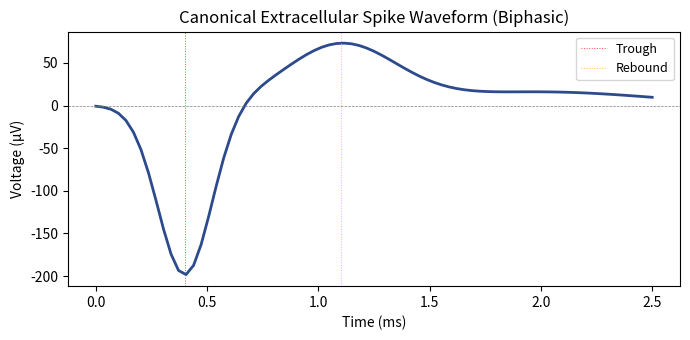
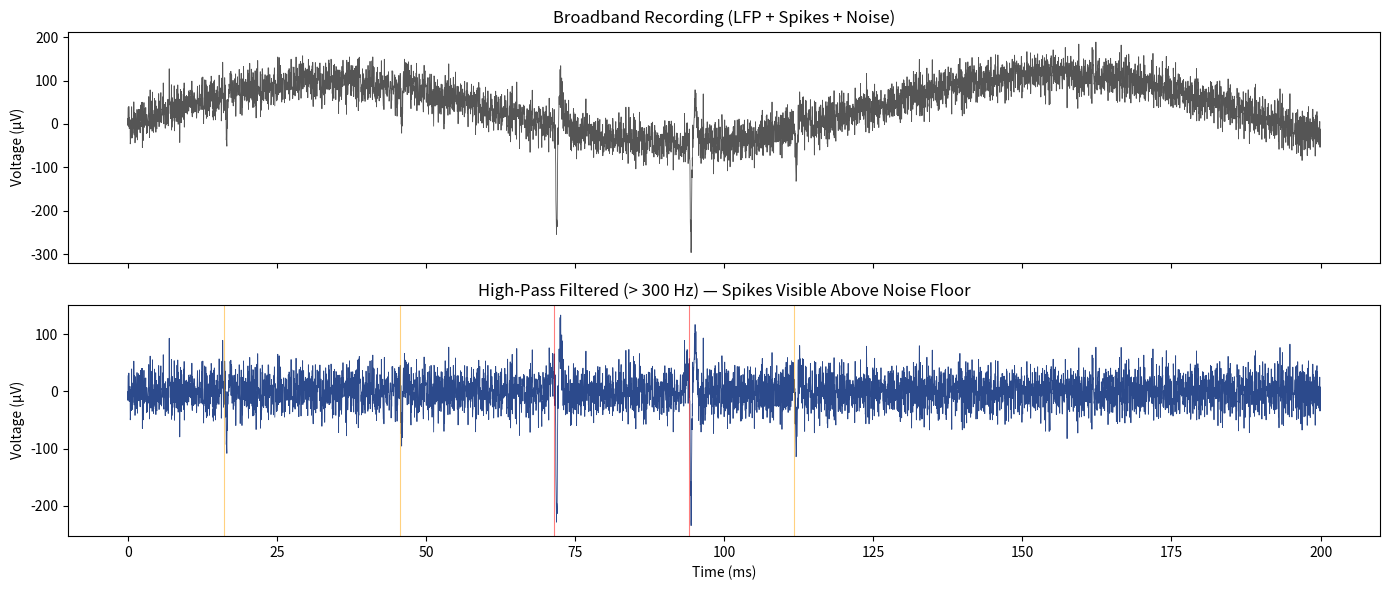
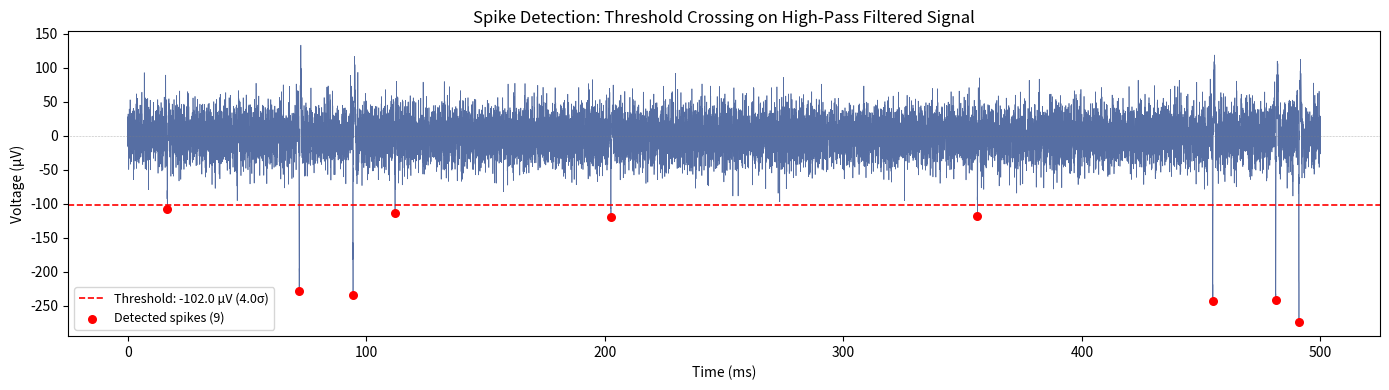
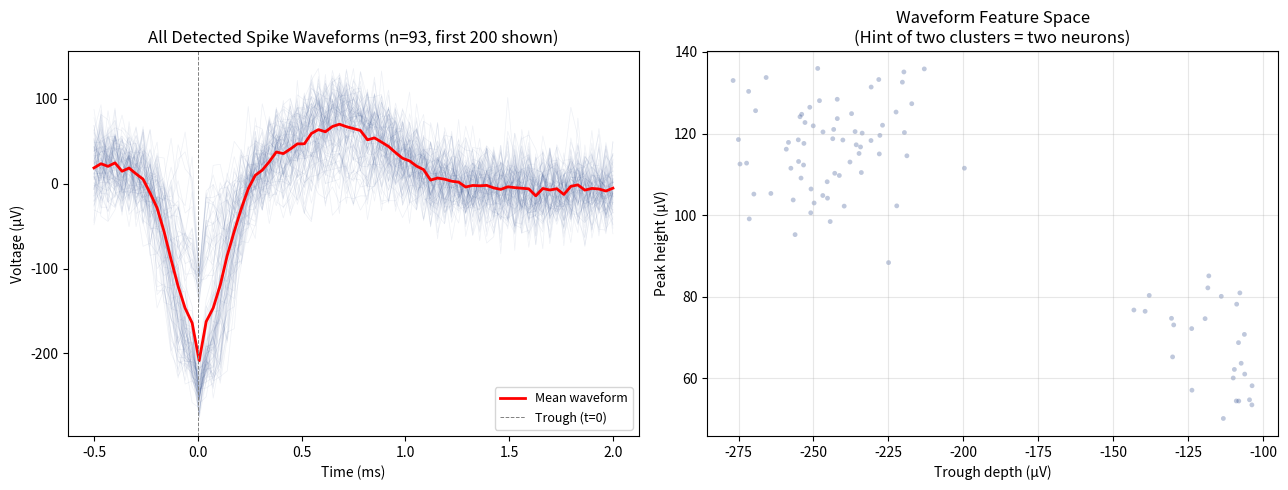
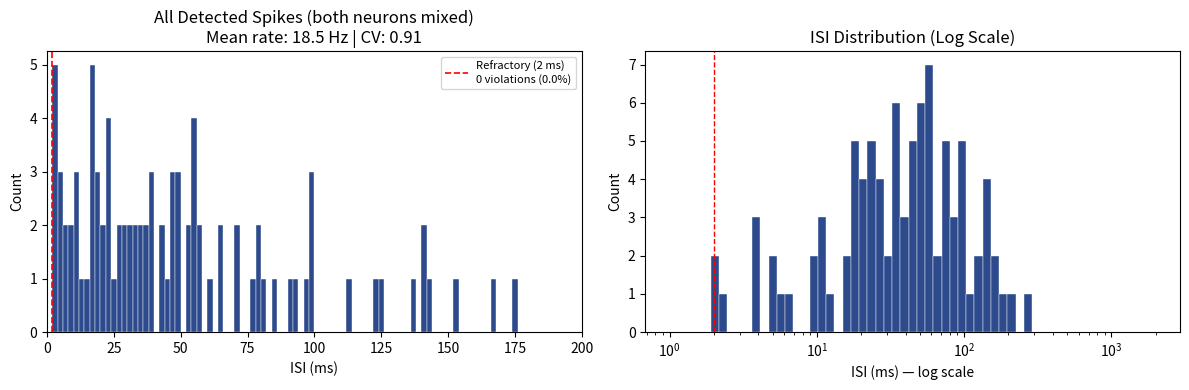
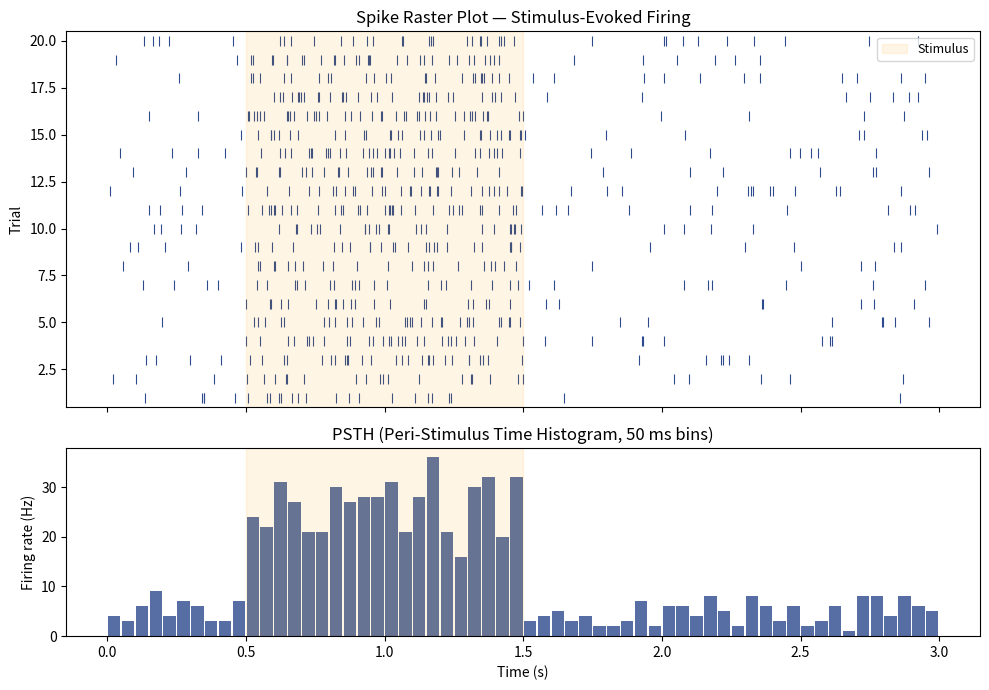

Here is the Python script that generated these plots, in order:
"""
Lecture 10.6: Spike Detection from Raw Voltage Traces
"""

import matplotlib.pyplot as plt
import numpy as np

# from scipy import signal as sp_signal
from scipy.signal import butter, sosfiltfilt

np.random.seed(42)
fs = 30000  # Hz — standard spike sorting sampling rate
duration = 5  # seconds
t = np.arange(0, duration, 1 / fs)
n_samples = len(t)

print(f"Recording: {n_samples:,} samples at {fs} Hz ({duration} s)")
print(f"Time resolution: {1 / fs * 1000:.4f} ms per sample\n")


def make_spike_waveform(fs, duration_ms=2.5, amplitude=200):
    """
    Generate a realistic biphasic extracellular spike waveform.

    The waveform has a sharp negative trough (~0.4 ms post-onset),
    a positive rebound (~1.0 ms post-onset), and a slow return to baseline.

    Parameters
    ----------
    fs : float
        Sampling rate in Hz
    duration_ms : float
        Total waveform duration in milliseconds
    amplitude : float
        Peak-to-trough amplitude in µV

    Returns
    -------
    np.ndarray
        Spike waveform array
    """
    n = int(duration_ms * fs / 1000)
    t_wf = np.linspace(0, duration_ms, n)

    # Biphasic shape: negative trough + positive rebound
    trough = -amplitude * np.exp(-((t_wf - 0.4) ** 2) / (2 * 0.12**2))
    rebound = amplitude * 0.35 * np.exp(-((t_wf - 1.1) ** 2) / (2 * 0.25**2))
    slow_pos = amplitude * 0.08 * np.exp(-((t_wf - 2.0) ** 2) / (2 * 0.5**2))

    waveform = trough + rebound + slow_pos
    return waveform


# Visualize the canonical spike waveform
wf = make_spike_waveform(fs, amplitude=200)
t_wf_ms = np.linspace(0, 2.5, len(wf))

plt.figure(figsize=(7, 3.5))
plt.plot(t_wf_ms, wf, color="#2c4a8c", linewidth=2.0)
plt.axhline(0, color="gray", linewidth=0.5, linestyle="--")
plt.xlabel("Time (ms)")
plt.ylabel("Voltage (µV)")
plt.title("Canonical Extracellular Spike Waveform (Biphasic)")
plt.axvline(0.4, color="red", linewidth=0.7, linestyle=":", alpha=0.7, label="Trough")
plt.axvline(1.1, color="orange", linewidth=0.7, linestyle=":", alpha=0.7, label="Rebound")
plt.legend(fontsize=9)
plt.tight_layout()
plt.savefig("figure_10-6-1_spike_waveform_template.png", dpi=150)
print()


def simulate_neuron_spikes(firing_rate, duration, fs, refractory_ms=2.0, seed=None):
    """
    Generate spike times for a simulated neuron using a refractory Poisson process.

    Parameters
    ----------
    firing_rate : float
        Mean firing rate in Hz
    duration : float
        Recording duration in seconds
    fs : float
        Sampling rate in Hz
    refractory_ms : float
        Absolute refractory period in milliseconds
    seed : int, optional
        Random seed for reproducibility

    Returns
    -------
    np.ndarray
        Array of spike times in seconds
    """
    rng = np.random.default_rng(seed)
    refractory_s = refractory_ms / 1000
    spike_times = []
    t_now = rng.exponential(1 / firing_rate)  # first spike

    while t_now < duration:
        spike_times.append(t_now)
        # Next spike: refractory + exponential waiting time
        isi = refractory_s + rng.exponential(1 / firing_rate)
        t_now += isi

    return np.array(spike_times)


# Two neurons: one close (large amplitude), one farther (small amplitude)
spike_times_1 = simulate_neuron_spikes(firing_rate=15, duration=duration, fs=fs, seed=1)
spike_times_2 = simulate_neuron_spikes(firing_rate=8, duration=duration, fs=fs, seed=2)

print(f"Neuron 1: {len(spike_times_1)} spikes, mean rate = {len(spike_times_1) / duration:.1f} Hz")
print(f"Neuron 2: {len(spike_times_2)} spikes, mean rate = {len(spike_times_2) / duration:.1f} Hz")

# Build the full broadband recording
wf_template_1 = make_spike_waveform(fs, amplitude=250)  # large, close neuron
wf_template_2 = make_spike_waveform(fs, amplitude=90)  # small, farther neuron
wf_len = len(wf_template_1)

# Start with thermal noise
noise_std = 25  # µV — typical electrode noise floor
raw_signal = noise_std * np.random.randn(n_samples)

# Add LFP background (low frequency, large amplitude)
lfp_bg = 80 * np.sin(2 * np.pi * 8 * t) + 40 * np.sin(2 * np.pi * 2 * t)
raw_signal += lfp_bg


# Embed spike waveforms at the simulated spike times
def embed_waveforms(signal, spike_times, waveform, fs):
    """Insert spike waveforms into the signal at the given spike times."""
    for st in spike_times:
        idx = int(st * fs)
        end = idx + len(waveform)
        if end < len(signal):
            signal[idx:end] += waveform
    return signal


raw_signal = embed_waveforms(raw_signal, spike_times_1, wf_template_1, fs)
raw_signal = embed_waveforms(raw_signal, spike_times_2, wf_template_2, fs)

print(f"\nRaw broadband signal: {len(raw_signal):,} samples")
print(f"Signal std: {np.std(raw_signal):.1f} µV")
print(f"Signal range: [{raw_signal.min():.1f}, {raw_signal.max():.1f}] µV")

# ---------------------------------------------
# High-Pass Filtering to Isolate Spike Activity


def highpass_filter(signal, cutoff_hz, fs, order=4):
    """Apply a zero-phase high-pass Butterworth filter."""
    nyquist = fs / 2
    sos = butter(order, cutoff_hz / nyquist, btype="high", output="sos")
    return sosfiltfilt(sos, signal)


# High-pass filter above 300 Hz to isolate spike activity
hp_signal = highpass_filter(raw_signal, cutoff_hz=300, fs=fs)

print(f"High-pass filtered signal std: {np.std(hp_signal):.1f} µV")

# Visualize 200 ms of raw and filtered signals
window_ms = 200
window_samples = int(window_ms * fs / 1000)
t_ms = t[:window_samples] * 1000

fig, axes = plt.subplots(2, 1, figsize=(14, 6), sharex=True)

axes[0].plot(t_ms, raw_signal[:window_samples], color="#555555", linewidth=0.6)
axes[0].set_ylabel("Voltage (µV)")
axes[0].set_title("Broadband Recording (LFP + Spikes + Noise)")

axes[1].plot(t_ms, hp_signal[:window_samples], color="#2c4a8c", linewidth=0.6)
axes[1].set_ylabel("Voltage (µV)")
axes[1].set_xlabel("Time (ms)")
axes[1].set_title("High-Pass Filtered (> 300 Hz) — Spikes Visible Above Noise Floor")

# Mark known spike times from neuron 1 that fall in this window
for st in spike_times_1:
    st_ms = st * 1000
    if st_ms < window_ms:
        axes[1].axvline(st_ms, color="red", alpha=0.5, linewidth=0.8)
for st in spike_times_2:
    st_ms = st * 1000
    if st_ms < window_ms:
        axes[1].axvline(st_ms, color="orange", alpha=0.5, linewidth=0.8)

plt.tight_layout()
plt.savefig("figure_10-6-2_raw_vs_highpass.png", dpi=150)
print()

# -------------------------------
# Threshold-Based Spike Detection


def estimate_noise_std(signal):
    """
    Robust noise standard deviation estimate using the median absolute deviation.
    Insensitive to spike contamination of the signal.

    Reference: Quiroga et al., Neural Computation, 2004.
    """
    return np.median(np.abs(signal)) / 0.6745


def detect_spikes(signal, fs, threshold_multiplier=4.0, refractory_ms=2.0):
    """
    Detect spikes by negative threshold crossing with refractory period.

    Parameters
    ----------
    signal : np.ndarray
        High-pass filtered voltage trace
    fs : float
        Sampling rate in Hz
    threshold_multiplier : float
        Threshold = -threshold_multiplier * noise_std
        4.0 is the standard default (Quiroga et al. 2004)
    refractory_ms : float
        Minimum inter-spike interval in milliseconds

    Returns
    -------
    spike_samples : np.ndarray
        Sample indices of detected spike peaks
    threshold : float
        Threshold value used (in µV)
    noise_std : float
        Estimated noise standard deviation
    """
    noise_std = estimate_noise_std(signal)
    threshold = -threshold_multiplier * noise_std

    refractory_samples = int(refractory_ms * fs / 1000)

    spike_samples = []
    i = 0

    while i < len(signal) - 1:
        # Detect negative threshold crossing
        if signal[i] <= threshold:
            # Find the minimum (trough) within the next 2 ms
            search_end = min(i + int(2 * fs / 1000), len(signal))
            local_min_idx = i + np.argmin(signal[i:search_end])
            spike_samples.append(local_min_idx)
            # Enforce refractory period
            i = local_min_idx + refractory_samples
        else:
            i += 1

    return np.array(spike_samples), threshold, noise_std


# Detect spikes
spike_samples, threshold, noise_std = detect_spikes(hp_signal, fs, threshold_multiplier=4.0)
spike_times_detected = spike_samples / fs

print(f"Noise std estimate: {noise_std:.2f} µV")
print(f"Detection threshold: {threshold:.2f} µV")
print(f"Detected spikes: {len(spike_samples)}")
print(f"True spikes (both neurons): {len(spike_times_1) + len(spike_times_2)}")


# Evaluate detection accuracy
def count_matches(detected_times, true_times, tolerance_ms=1.5):
    """Count how many detected spikes match a true spike within tolerance."""
    tolerance_s = tolerance_ms / 1000
    matches = 0
    for dt in detected_times:
        if np.any(np.abs(true_times - dt) <= tolerance_s):
            matches += 1
    return matches


n_true_total = len(spike_times_1) + len(spike_times_2)
n_detected = len(spike_times_detected)
n_true_hits = count_matches(spike_times_detected, np.concatenate([spike_times_1, spike_times_2]))

precision = n_true_hits / n_detected if n_detected > 0 else 0
recall = n_true_hits / n_true_total if n_true_total > 0 else 0

print("\nDetection performance (tolerance: 1.5 ms):")
print(f"  Precision: {precision:.3f}  ({n_true_hits}/{n_detected} detected were real)")
print(f"  Recall:    {recall:.3f}  ({n_true_hits}/{n_true_total} real spikes found)")
print(f"  F1 score:  {2 * precision * recall / (precision + recall):.3f}\n")

# -----------------------------------
# Visualizing Detection on the Signal

# Plot detection results over a 500 ms window
window_ms = 500
window_samples = int(window_ms * fs / 1000)
t_ms_500 = t[:window_samples] * 1000

fig, ax = plt.subplots(figsize=(14, 4))
ax.plot(t_ms_500, hp_signal[:window_samples], color="#2c4a8c", linewidth=0.5, alpha=0.8)
ax.axhline(
    threshold,
    color="red",
    linewidth=1.2,
    linestyle="--",
    label=f"Threshold: {threshold:.1f} µV ({4.0}σ)",
)
ax.axhline(0, color="gray", linewidth=0.4, linestyle=":")

# Mark detected spikes
detected_in_window = spike_samples[spike_samples < window_samples]
ax.scatter(
    detected_in_window / fs * 1000,
    hp_signal[detected_in_window],
    color="red",
    s=30,
    zorder=5,
    label=f"Detected spikes ({len(detected_in_window)})",
)

ax.set_xlabel("Time (ms)")
ax.set_ylabel("Voltage (µV)")
ax.set_title("Spike Detection: Threshold Crossing on High-Pass Filtered Signal")
ax.legend(fontsize=9)
plt.tight_layout()
plt.savefig("figure_10-6-3_spike_detection_result.png", dpi=150)
print()

# ---------------------------------------
# Extracting and Aligning Spike Waveforms


def extract_waveforms(signal, spike_samples, fs, pre_ms=0.5, post_ms=2.0):
    """
    Extract spike waveform snippets centered on detected spike troughs.

    Parameters
    ----------
    signal : np.ndarray
        High-pass filtered recording
    spike_samples : np.ndarray
        Sample indices of detected spike peaks (troughs)
    fs : float
        Sampling rate in Hz
    pre_ms : float
        Time before the trough to include (ms)
    post_ms : float
        Time after the trough to include (ms)

    Returns
    -------
    waveforms : np.ndarray
        Shape (n_spikes, n_samples_per_waveform)
    wf_time_ms : np.ndarray
        Time axis for waveforms in ms (0 = trough)
    """
    pre_samples = int(pre_ms * fs / 1000)
    post_samples = int(post_ms * fs / 1000)
    wf_len = pre_samples + post_samples

    waveforms = []
    valid_spikes = []

    for idx in spike_samples:
        start = idx - pre_samples
        end = idx + post_samples
        if start >= 0 and end < len(signal):
            waveforms.append(signal[start:end])
            valid_spikes.append(idx)

    waveforms = np.array(waveforms)
    wf_time_ms = np.linspace(-pre_ms, post_ms, wf_len)

    return waveforms, wf_time_ms, np.array(valid_spikes)


# Extract waveforms
waveforms, wf_time_ms, valid_spike_samples = extract_waveforms(
    hp_signal, spike_samples, fs, pre_ms=0.5, post_ms=2.0
)

print(f"Extracted {waveforms.shape[0]} waveforms")
print(f"Waveform length: {waveforms.shape[1]} samples ({waveforms.shape[1] / fs * 1000:.1f} ms)")

# Plot all waveforms overlaid
fig, axes = plt.subplots(1, 2, figsize=(13, 5))

# All waveforms overlaid
axes[0].plot(wf_time_ms, waveforms[:200].T, color="#2c4a8c", alpha=0.08, linewidth=0.5)
axes[0].plot(
    wf_time_ms, np.mean(waveforms, axis=0), color="red", linewidth=2.0, label="Mean waveform"
)
axes[0].axvline(0, color="gray", linewidth=0.7, linestyle="--", label="Trough (t=0)")
axes[0].set_xlabel("Time (ms)")
axes[0].set_ylabel("Voltage (µV)")
axes[0].set_title(f"All Detected Spike Waveforms (n={len(waveforms)}, first 200 shown)")
axes[0].legend(fontsize=9)

# Waveform feature space: trough depth vs. peak amplitude
trough_depths = waveforms.min(axis=1)
peak_heights = waveforms.max(axis=1)

axes[1].scatter(trough_depths, peak_heights, alpha=0.3, s=12, color="#2c4a8c", edgecolors="none")
axes[1].set_xlabel("Trough depth (µV)")
axes[1].set_ylabel("Peak height (µV)")
axes[1].set_title("Waveform Feature Space\n(Hint of two clusters = two neurons)")
axes[1].grid(True, alpha=0.3)

plt.tight_layout()
plt.savefig("figure_10-6-4_spike_waveforms.png", dpi=150)

# Separate the two clusters roughly by trough depth
cluster_1 = waveforms[trough_depths < np.percentile(trough_depths, 40)]
cluster_2 = waveforms[trough_depths >= np.percentile(trough_depths, 40)]

print("\nWaveform cluster sizes:")
print(f"  Cluster 1 (deep trough, close neuron): {len(cluster_1)}")
print(f"  Cluster 2 (shallow trough, far neuron): {len(cluster_2)}\n")

# -----------------------------
# Inter-Spike Interval Analysis


def analyze_isi(spike_times, title="ISI Distribution"):
    """
    Compute and plot the inter-spike interval distribution.

    Parameters
    ----------
    spike_times : np.ndarray
        Spike times in seconds
    title : str
        Plot title

    Returns
    -------
    dict with keys: isis, mean_rate, cv, refractory_violations
    """
    if len(spike_times) < 2:
        print("Not enough spikes for ISI analysis.")
        return {}

    isis_ms = np.diff(np.sort(spike_times)) * 1000  # convert to ms

    mean_isi_ms = np.mean(isis_ms)
    mean_rate = 1000 / mean_isi_ms  # Hz
    cv = np.std(isis_ms) / mean_isi_ms  # coefficient of variation
    refract_violations = np.sum(isis_ms < 2.0)
    refract_pct = 100 * refract_violations / len(isis_ms)

    fig, axes = plt.subplots(1, 2, figsize=(12, 4))

    # ISI histogram
    bins = np.arange(0, 200, 2)
    axes[0].hist(isis_ms, bins=bins, color="#2c4a8c", edgecolor="white", linewidth=0.3)
    axes[0].axvline(
        2.0,
        color="red",
        linewidth=1.2,
        linestyle="--",
        label=f"Refractory (2 ms)\n{refract_violations} violations ({refract_pct:.1f}%)",
    )
    axes[0].set_xlabel("ISI (ms)")
    axes[0].set_ylabel("Count")
    axes[0].set_title(f"{title}\nMean rate: {mean_rate:.1f} Hz | CV: {cv:.2f}")
    axes[0].set_xlim(0, 200)
    axes[0].legend(fontsize=8)

    # Log-scale ISI histogram (reveals the full distribution)
    log_bins = np.logspace(np.log10(1), np.log10(2000), 60)
    axes[1].hist(isis_ms, bins=log_bins, color="#2c4a8c", edgecolor="white", linewidth=0.3)
    axes[1].set_xscale("log")
    axes[1].set_xlabel("ISI (ms) — log scale")
    axes[1].set_ylabel("Count")
    axes[1].set_title("ISI Distribution (Log Scale)")
    axes[1].axvline(2.0, color="red", linewidth=1.0, linestyle="--")

    plt.tight_layout()
    plt.savefig("figure_10-6-5_isi_distribution.png", dpi=150)

    print(f"\n{title}:")
    print(f"  Total spikes:          {len(spike_times)}")
    print(f"  Mean ISI:              {mean_isi_ms:.2f} ms")
    print(f"  Mean firing rate:      {mean_rate:.2f} Hz")
    print(f"  ISI CV:                {cv:.3f}  (1.0 = Poisson, <1 = regular, >1 = bursty)")
    print(f"  Refractory violations: {refract_violations} ({refract_pct:.1f}%)")

    return {
        "isis": isis_ms,
        "mean_rate": mean_rate,
        "cv": cv,
        "refractory_violations": refract_violations,
    }


# Analyze ISI for all detected spikes
isi_results = analyze_isi(spike_times_detected, "All Detected Spikes (both neurons mixed)")
print("Analyze ISI completed...\n")

# -----------------------------------
# Building a Simple Spike Raster Plot

# Simulate 20 trials: neuron fires more during a stimulus (0.5–1.5 s)
np.random.seed(99)
n_trials = 20
trial_duration = 3  # seconds per trial
stimulus_on = 0.5  # s
stimulus_off = 1.5  # s

all_trial_spikes = []
for trial in range(n_trials):
    # Baseline firing: 5 Hz; stimulus-evoked: 25 Hz
    baseline_times = simulate_neuron_spikes(5, trial_duration, fs=1000, seed=trial * 3)
    stim_times = simulate_neuron_spikes(25, trial_duration, fs=1000, seed=trial * 3 + 1)

    # Keep baseline spikes outside stimulus window, stim spikes inside
    baseline_valid = baseline_times[
        (baseline_times < stimulus_on) | (baseline_times > stimulus_off)
    ]
    stim_valid = stim_times[(stim_times >= stimulus_on) & (stim_times <= stimulus_off)]

    trial_spikes = np.sort(np.concatenate([baseline_valid, stim_valid]))
    all_trial_spikes.append(trial_spikes)

# Plot raster + PSTH (peri-stimulus time histogram)
fig, axes = plt.subplots(
    2, 1, figsize=(10, 7), sharex=True, gridspec_kw={"height_ratios": [3, 1.5]}
)

# Raster
for trial_idx, spikes in enumerate(all_trial_spikes):
    axes[0].scatter(
        spikes,
        np.full_like(spikes, trial_idx + 1),
        marker="|",
        s=50,
        color="#2c4a8c",
        linewidth=0.8,
    )

axes[0].axvspan(stimulus_on, stimulus_off, alpha=0.1, color="orange", label="Stimulus")
axes[0].set_ylabel("Trial")
axes[0].set_title("Spike Raster Plot — Stimulus-Evoked Firing")
axes[0].set_ylim(0.5, n_trials + 0.5)
axes[0].legend(fontsize=9)

# PSTH (peri-stimulus time histogram)
all_spikes_flat = np.concatenate(all_trial_spikes)
bins = np.arange(0, trial_duration + 0.05, 0.05)  # 50 ms bins
counts, bin_edges = np.histogram(all_spikes_flat, bins=bins)
bin_centers = (bin_edges[:-1] + bin_edges[1:]) / 2
firing_rate_hz = counts / (n_trials * 0.05)  # spikes per trial per bin_width

axes[1].bar(bin_centers, firing_rate_hz, width=0.045, color="#2c4a8c", edgecolor="none", alpha=0.8)
axes[1].axvspan(stimulus_on, stimulus_off, alpha=0.1, color="orange")
axes[1].set_ylabel("Firing rate (Hz)")
axes[1].set_xlabel("Time (s)")
axes[1].set_title("PSTH (Peri-Stimulus Time Histogram, 50 ms bins)")

plt.tight_layout()
plt.savefig("figure_10-6-6_raster_psth.png", dpi=150)

# Quantify the stimulus response
baseline_rate = np.mean(firing_rate_hz[bin_centers < stimulus_on])
stim_rate = np.mean(firing_rate_hz[(bin_centers >= stimulus_on) & (bin_centers <= stimulus_off)])
print(f"Baseline firing rate: {baseline_rate:.1f} Hz")
print(f"Stimulus-evoked rate: {stim_rate:.1f} Hz")
print(f"Modulation index: {(stim_rate - baseline_rate) / (stim_rate + baseline_rate):.3f}\n")
